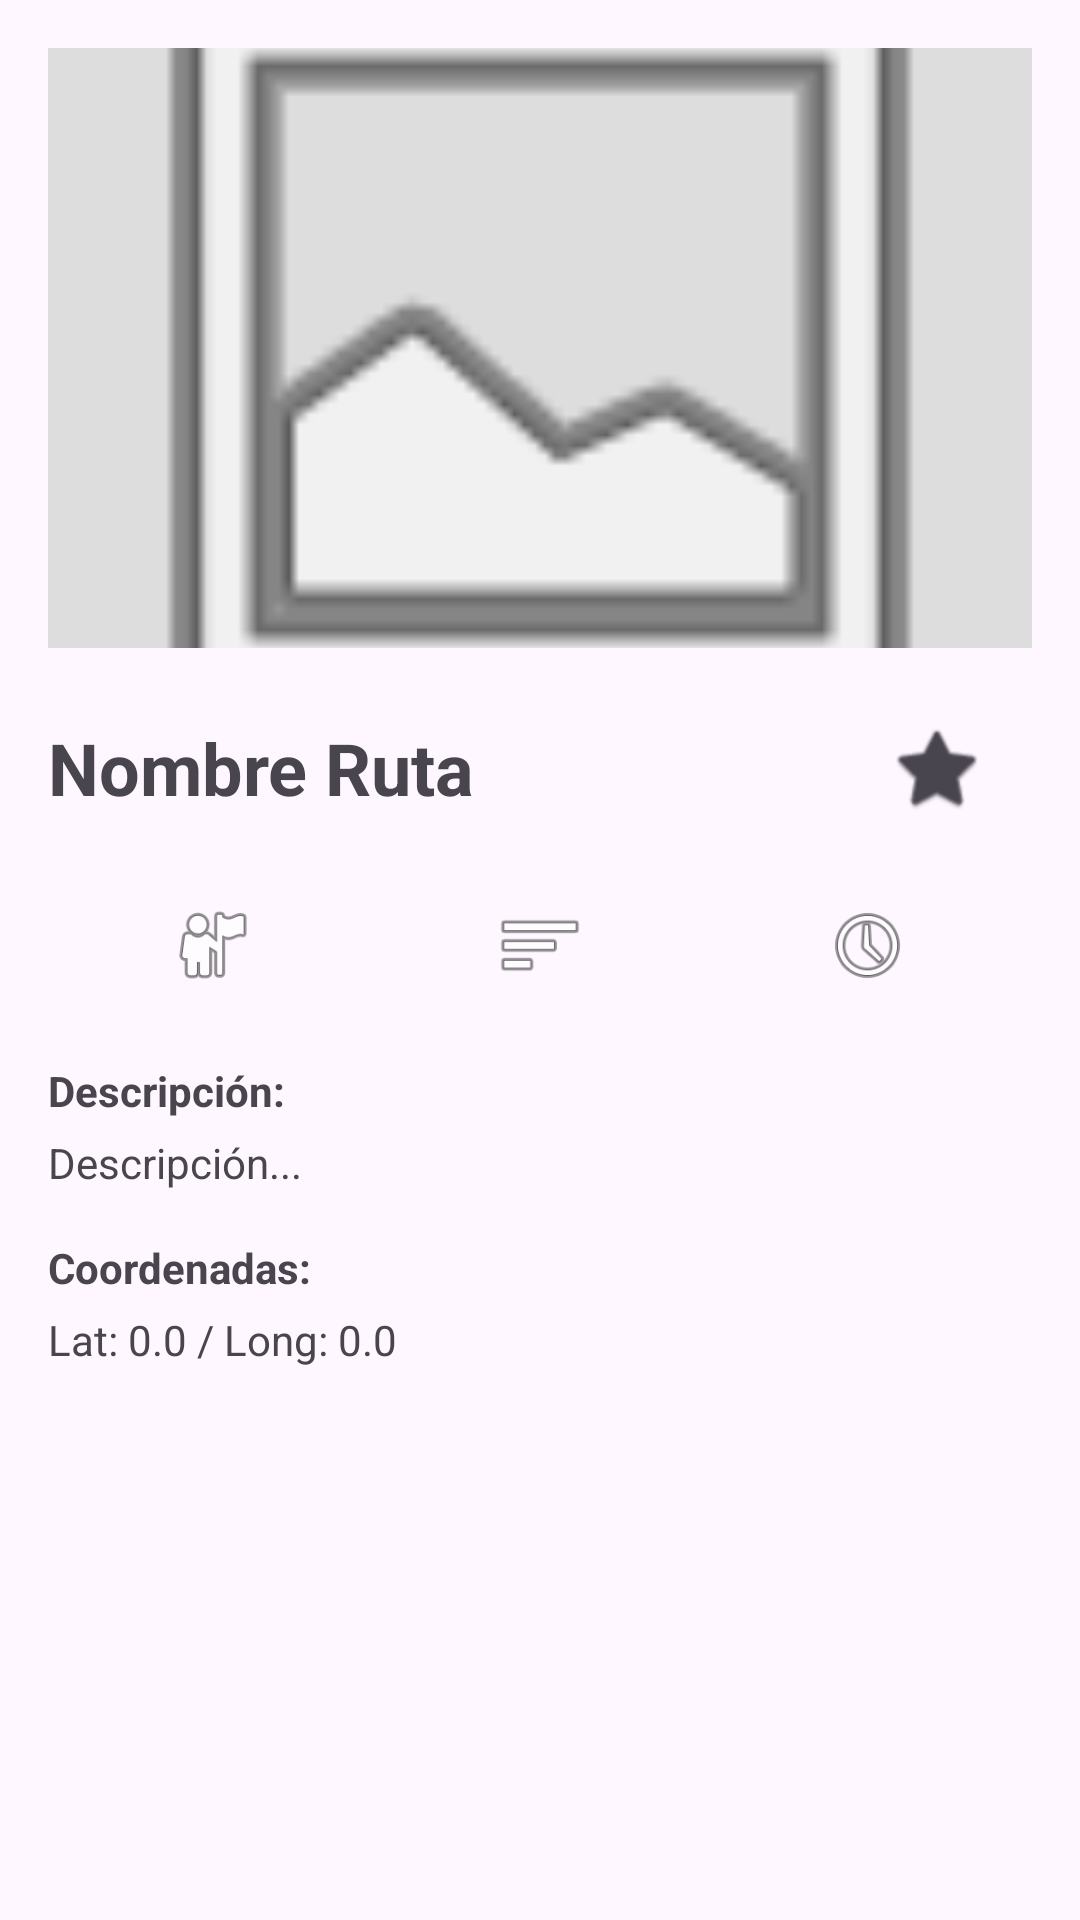

The Android layout XML behind this screen, and the referenced resources:
<!-- AndroidManifest.xml: application theme Theme.AppSenderismo -->
<!-- res/layout/activity_detalle_ruta.xml -->
<?xml version="1.0" encoding="utf-8"?>
<ScrollView xmlns:android="http://schemas.android.com/apk/res/android"
    android:layout_width="match_parent"
    android:layout_height="match_parent">

    <LinearLayout
        android:layout_width="match_parent"
        android:layout_height="wrap_content"
        android:orientation="vertical"
        android:padding="16dp">

        <ImageView
            android:id="@+id/imgCabecera"
            android:layout_width="match_parent"
            android:layout_height="200dp"
            android:scaleType="centerCrop"
            android:src="@android:drawable/ic_menu_gallery"
            android:background="#DDDDDD"/>

        <LinearLayout
            android:layout_width="match_parent"
            android:layout_height="wrap_content"
            android:orientation="horizontal"
            android:layout_marginTop="16dp"
            android:gravity="center_vertical">

            <TextView
                android:id="@+id/tvTituloDetalle"
                android:layout_width="0dp"
                android:layout_height="wrap_content"
                android:layout_weight="1"
                android:textSize="24sp"
                android:textStyle="bold"
                android:text="Nombre Ruta"/>

            <CheckBox
                android:id="@+id/cbFavorito"
                android:layout_width="wrap_content"
                android:layout_height="wrap_content"
                android:button="@android:drawable/btn_star"/>
        </LinearLayout>

        <GridLayout
            android:layout_width="match_parent"
            android:layout_height="wrap_content"
            android:columnCount="3"
            android:layout_marginTop="20dp">

            <LinearLayout
                android:orientation="vertical"
                android:gravity="center"
                android:layout_columnWeight="1">
                <ImageView android:layout_width="30dp" android:layout_height="30dp" android:src="@android:drawable/ic_menu_myplaces"/>
                <TextView android:id="@+id/tvDetalleDistancia" android:text="12km" android:layout_height="2dp" android:layout_width="2dp"/>
                <TextView android:text="Distancia" android:textSize="12sp" android:layout_height="2dp" android:layout_width="2dp"/>
            </LinearLayout>

            <LinearLayout
                android:orientation="vertical"
                android:gravity="center"
                android:layout_columnWeight="1">
                <ImageView android:layout_width="30dp" android:layout_height="30dp" android:src="@android:drawable/ic_menu_sort_by_size"/>
                <TextView android:id="@+id/tvDetalleDificultad" android:text="Media" android:layout_height="2dp" android:layout_width="2dp"/>
                <TextView android:text="Dificultad" android:textSize="12sp" android:layout_height="2dp" android:layout_width="2dp"/>
            </LinearLayout>

            <LinearLayout
                android:orientation="vertical"
                android:gravity="center"
                android:layout_columnWeight="1">
                <ImageView android:layout_width="30dp" android:layout_height="30dp" android:src="@android:drawable/ic_menu_recent_history"/>
                <TextView android:id="@+id/tvDetalleTiempo" android:text="3h 30m" android:layout_height="2dp" android:layout_width="2dp"/>
                <TextView android:text="Tiempo Est." android:textSize="12sp" android:layout_height="2dp" android:layout_width="2dp"/>
            </LinearLayout>
        </GridLayout>

        <TextView
            android:layout_width="wrap_content"
            android:layout_height="wrap_content"
            android:text="Descripción:"
            android:textStyle="bold"
            android:layout_marginTop="20dp"/>

        <TextView
            android:id="@+id/tvDescripcionDetalle"
            android:layout_width="match_parent"
            android:layout_height="wrap_content"
            android:text="Descripción..."
            android:layout_marginTop="5dp"/>

        <TextView
            android:layout_width="wrap_content"
            android:layout_height="wrap_content"
            android:text="Coordenadas:"
            android:textStyle="bold"
            android:layout_marginTop="16dp"/>

        <TextView
            android:id="@+id/tvDetalleCoordenadas"
            android:layout_width="match_parent"
            android:layout_height="wrap_content"
            android:text="Lat: 0.0 / Long: 0.0"
            android:layout_marginTop="5dp"
            android:layout_marginBottom="20dp"/>

    </LinearLayout>
</ScrollView>
<!-- resources referenced by this layout -->
<resources>
  <style name="Theme.AppSenderismo" parent="Base.Theme.AppSenderismo" />
  <style name="Base.Theme.AppSenderismo" parent="Theme.Material3.DayNight.NoActionBar">
          
          
      </style>
</resources>
